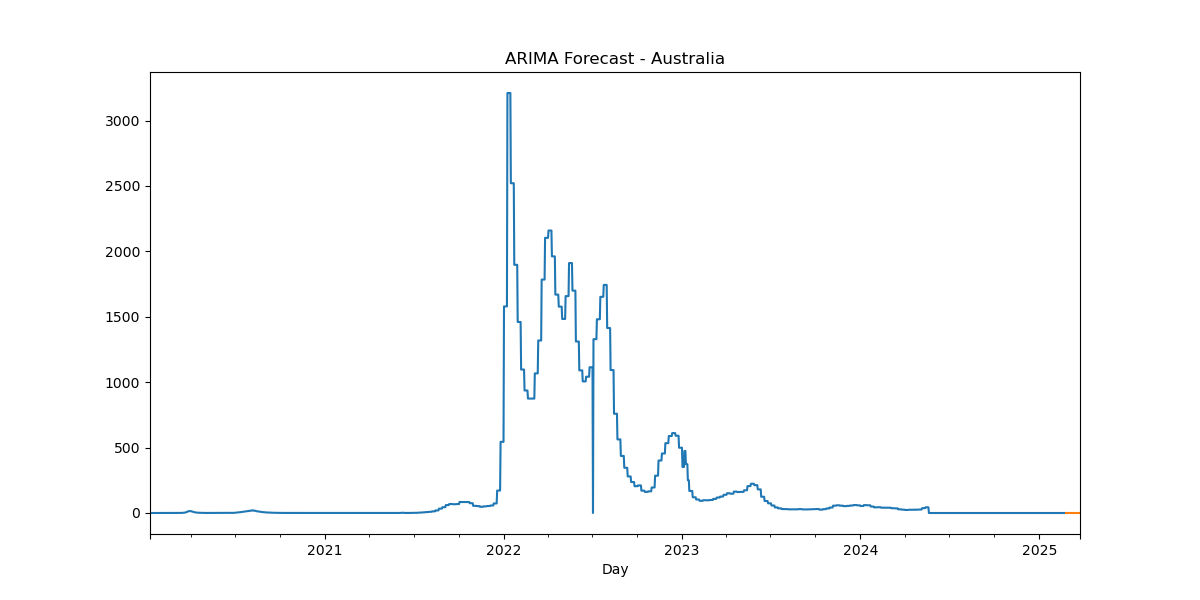

Values plotted in this chart, from the file beside it:
, predicted_mean
2025-02-24, -4.066e-321
2025-02-25, -4.066e-321
2025-02-26, -4.066e-321
2025-02-27, -4.066e-321
2025-02-28, -4.066e-321
2025-03-01, -4.066e-321
2025-03-02, -4.066e-321
2025-03-03, -4.066e-321
2025-03-04, -4.066e-321
2025-03-05, -4.066e-321
2025-03-06, -4.066e-321
2025-03-07, -4.066e-321
2025-03-08, -4.066e-321
2025-03-09, -4.066e-321
2025-03-10, -4.066e-321
2025-03-11, -4.066e-321
2025-03-12, -4.066e-321
2025-03-13, -4.066e-321
2025-03-14, -4.066e-321
2025-03-15, -4.066e-321
2025-03-16, -4.066e-321
2025-03-17, -4.066e-321
2025-03-18, -4.066e-321
2025-03-19, -4.066e-321
2025-03-20, -4.066e-321
2025-03-21, -4.066e-321
2025-03-22, -4.066e-321
2025-03-23, -4.066e-321
2025-03-24, -4.066e-321
2025-03-25, -4.066e-321
